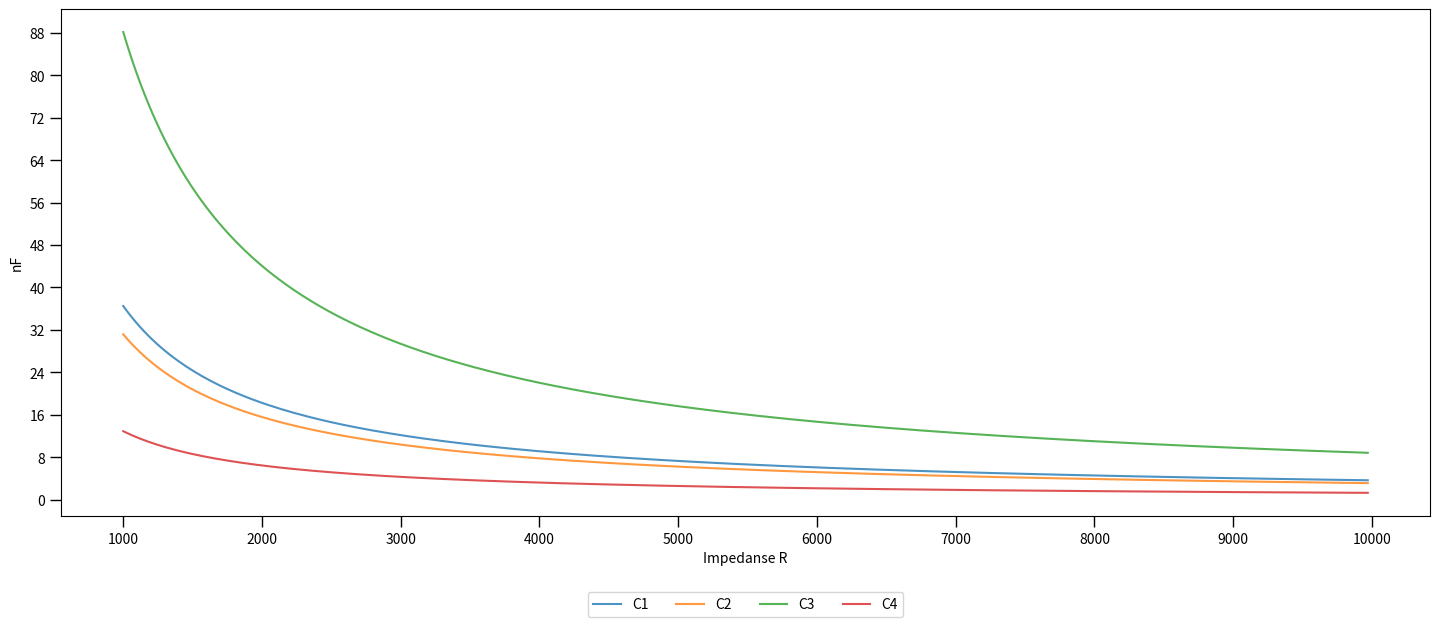

This figure's Python source:
import numpy as np
import matplotlib.pyplot as plt
zeta1 = 0.92388
zeta2 = 0.38268

fs = 5900
margin = 0.8


w0 = fs*2*np.pi*margin

tau1 = 1/(w0*zeta1)
tau2 = 1/(w0**2*tau1)
tau3 = 1/(w0*zeta2)
tau4 = 1/(w0**2*tau3)

R= 2000

C1 = tau1/R
C2 = tau2/R
C3 = tau3/R
C4 = tau4/R


print(f"C1: {C1}")
print(f"C2: {C2}")




#Figure size (x,y) in inches. Move Legend if changed drasticly to avoid clipping
fig = plt.figure(1, figsize=(14.5, 6.5))

#number of rows/cols of subplots 
ax = fig.add_subplot(1, 1, 1)
#plt.minorticks_on()
#max num ticks in axis
max_yticks = 15
max_xticks = 10 #irrelevant due to log scale
yloc = plt.MaxNLocator(max_yticks)
xloc = plt.MaxNLocator(max_xticks)
ax.yaxis.set_major_locator(yloc)
ax.xaxis.set_major_locator(xloc)
ax.tick_params(which='major', length=8)
ax.tick_params(which='minor', length=6)
ax.tick_params(which='both', width=1)

time = [p for p in range(1000,10000,30)]
trace1 = [tau1/R*10**9 for R in range(1000,10000,30)]
trace2 = [tau2/R*10**9 for R in range(1000,10000,30)]
trace3 = [tau3/R*10**9 for R in range(1000,10000,30)]
trace4 = [tau4/R*10**9 for R in range(1000,10000,30)]

plt.plot(time, trace1, "-", alpha=0.8,label = "C1")
plt.plot(time, trace2, "-", alpha=0.8,label = "C2")
plt.plot(time, trace3, "-", alpha=0.8,label = "C3")
plt.plot(time, trace4, "-", alpha=0.8,label = "C4")


#labels  
plt.xlabel("Impedanse R")
plt.ylabel("nF")
  
  
  
#Final touch
# ellipse = Ellipse(xy=(580, -24), width=900, height=10, 
#                       edgecolor='r', fc='None', lw=2)
# ax.add_patch(ellipse)

#ypoints = [(0,580),(-44,580)]

# #plt.plot(ypoints, linestyle = 'dotted')
# plt.axvline(x=5650, ymin=-0.95, ymax=0.95, linestyle = (0,(5,1)), color = 'tab:orange',label='$f_0 = 5650$ Hz')
# plt.axvline(x=11300, ymin=-0.95, ymax=0.95, linestyle = (0,(5,1)), color = 'tab:green',label='$f_1 = 11300$ Hz')
# plt.axvline(x=16950, ymin=-0.95, ymax=0.95, linestyle = (0,(5,1)), color = 'tab:red',label='$f_2  = 16950$ Hz')
#legend. Source: https://stackoverflow.com/questions/4700614/how-to-put-the-legend-outside-the-plot-in-matplotlib
plt.legend(bbox_to_anchor=(0.5, -0.15), loc="upper center",fancybox=True, ncol=8, borderaxespad=0)
plt.tight_layout(rect=[0,0,1,0.98])
plt.show()